Image classification data set "photos" (comau-na/edo-ROS2 on GitHub). Class labels (6): blue bucket, green bucket, red bucket, blue cube, green cube, red cube.

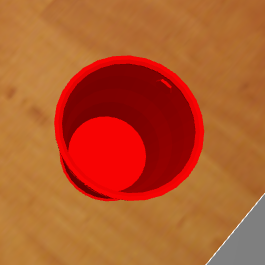
Label: red bucket

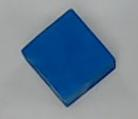
Label: blue cube

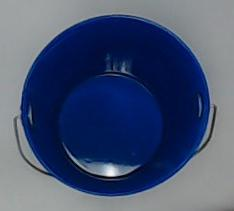
Label: blue bucket

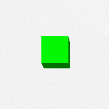
Label: green cube

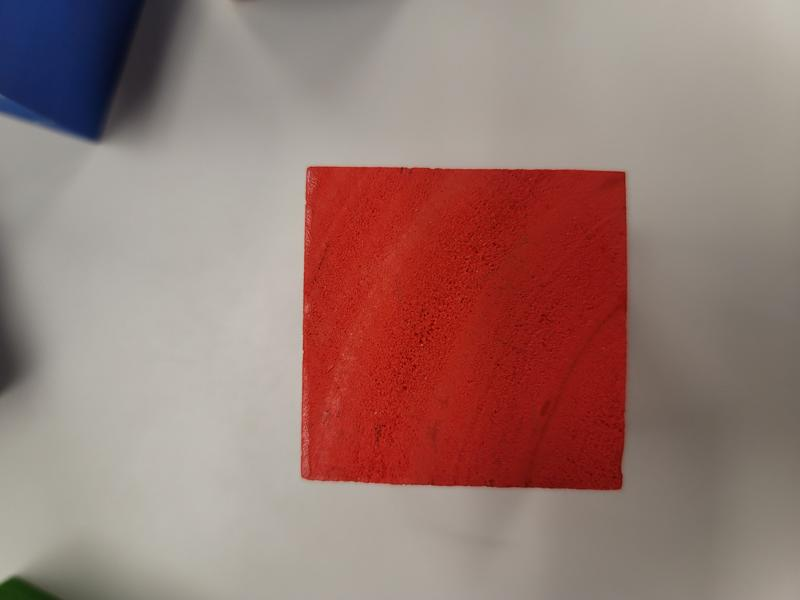
Label: red cube

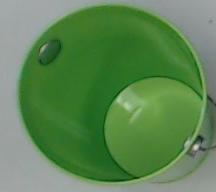
Label: green bucket
